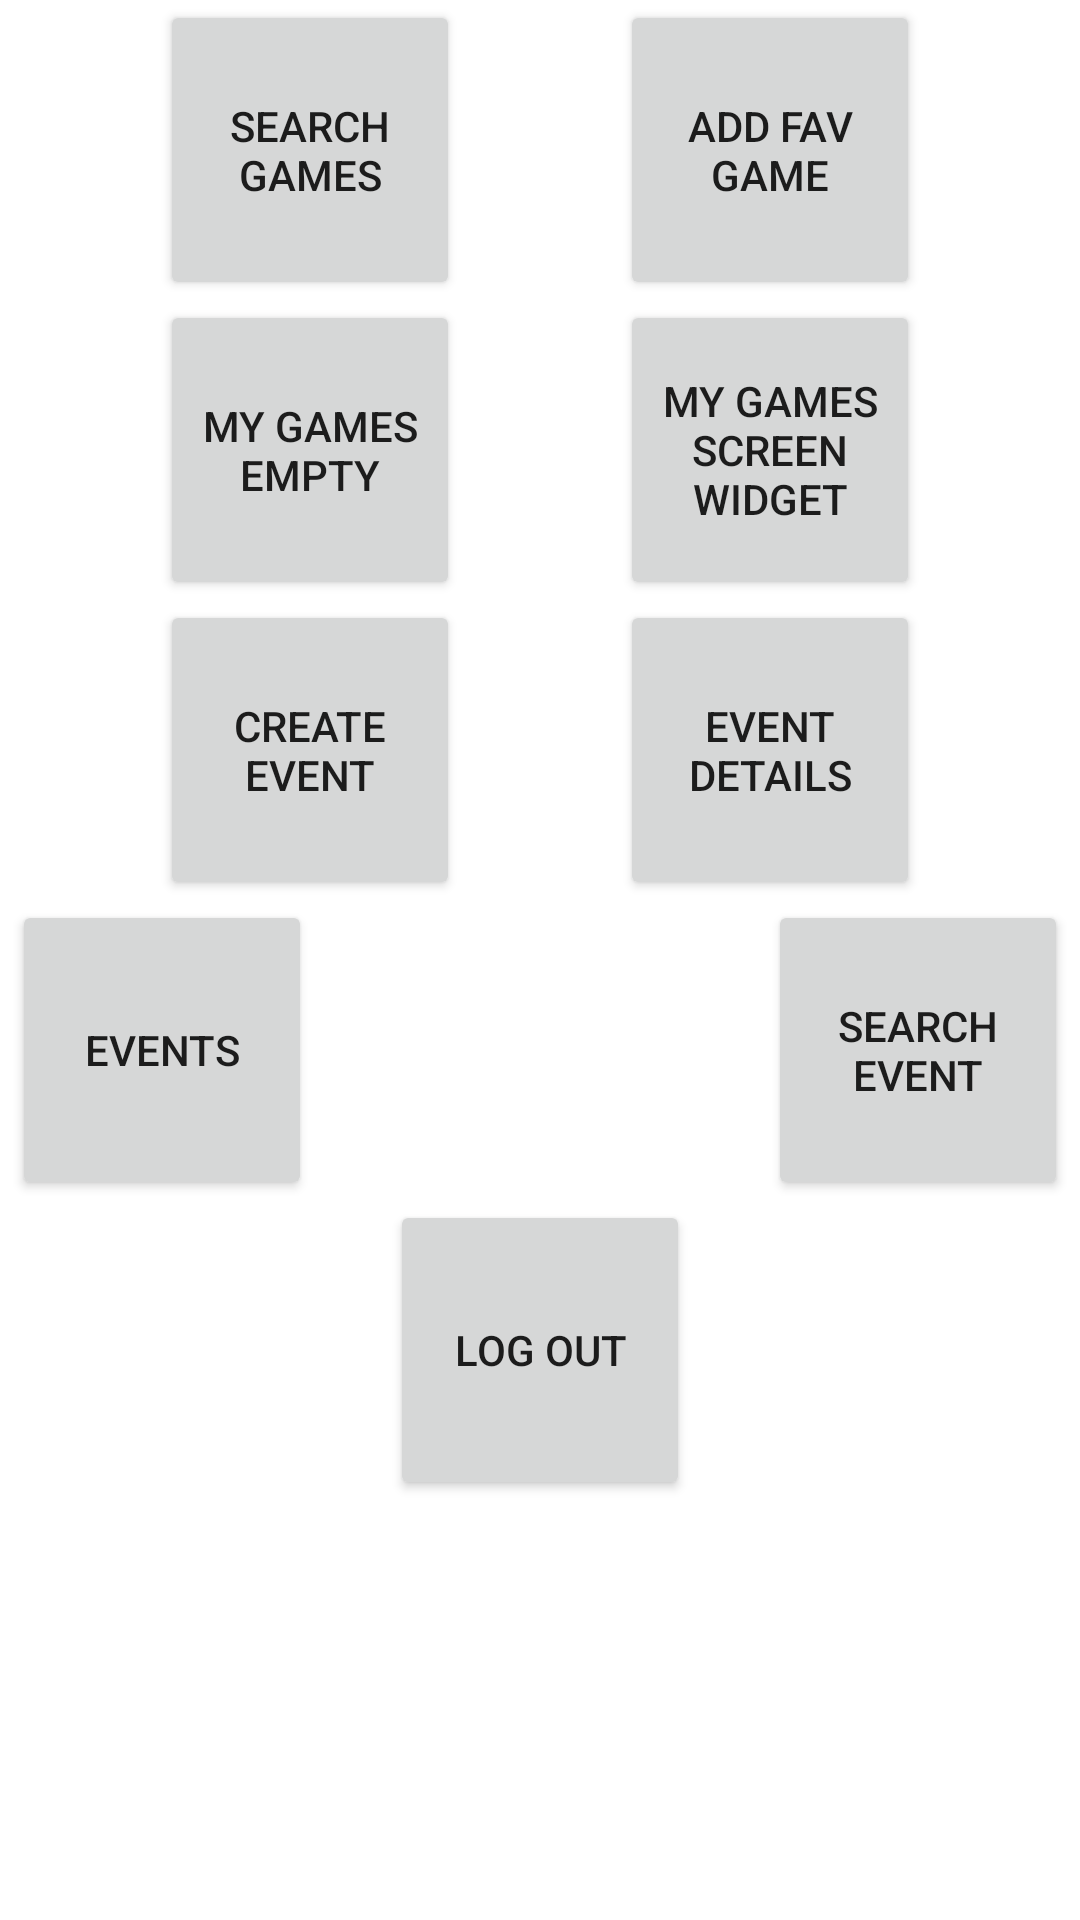

Produce the Android XML layout that renders to this screen, including the resource entries it uses.
<!-- AndroidManifest.xml: application theme Theme.GameMingle -->
<!-- res/layout/fragment_test.xml -->
<?xml version="1.0" encoding="utf-8"?>
<ScrollView xmlns:android="http://schemas.android.com/apk/res/android"
    xmlns:app="http://schemas.android.com/apk/res-auto"
    xmlns:tools="http://schemas.android.com/tools"
    android:layout_width="match_parent"
    android:layout_height="match_parent"
    android:orientation="vertical"
    tools:context=".ui.testfragments.TestFragment">

    <androidx.constraintlayout.widget.ConstraintLayout
        android:layout_width="match_parent"
        android:layout_height="match_parent">


        <Button
            android:id="@+id/testEmptyGamesButton"
            android:layout_width="100dp"
            android:layout_height="100dp"
            android:text="My Games Empty"
            tools:layout_editor_absoluteX="87dp"
            tools:layout_editor_absoluteY="354dp"
            app:layout_constraintTop_toBottomOf="@id/testSearchGamesButton"
            app:layout_constraintEnd_toStartOf="@id/testMyGamesScreenButton"
            app:layout_constraintStart_toStartOf="parent"
            />


        <Button
            android:id="@+id/testSearchGamesButton"
            android:layout_width="100dp"
            android:layout_height="100dp"
            android:text="Search Games"
            tools:layout_editor_absoluteX="87dp"
            tools:layout_editor_absoluteY="114dp"
            app:layout_constraintTop_toTopOf="parent"
            app:layout_constraintEnd_toStartOf="@id/testAddFavGameButton"
            app:layout_constraintStart_toStartOf="parent"
            />

        <Button
            android:id="@+id/testAddFavGameButton"
            android:layout_width="100dp"
            android:layout_height="100dp"
            android:text="Add Fav Game"
            tools:layout_editor_absoluteX="215dp"
            tools:layout_editor_absoluteY="114dp"
            app:layout_constraintTop_toTopOf="parent"
            app:layout_constraintStart_toEndOf="@id/testSearchGamesButton"
            app:layout_constraintEnd_toEndOf="parent"/>

        <Button
            android:id="@+id/testMyGamesScreenButton"
            android:layout_width="100dp"
            android:layout_height="100dp"
            android:text="My Games Screen Widget"
            tools:layout_editor_absoluteX="215dp"
            tools:layout_editor_absoluteY="354dp"
            app:layout_constraintTop_toBottomOf="@id/testAddFavGameButton"
            app:layout_constraintStart_toEndOf="@id/testEmptyGamesButton"
            app:layout_constraintEnd_toEndOf="parent"/>


        <Button
            android:id="@+id/testCreateEventButton"
            android:layout_width="100dp"
            android:layout_height="100dp"
            android:text="Create Event"
            tools:layout_editor_absoluteX="87dp"
            tools:layout_editor_absoluteY="480dp"
            app:layout_constraintTop_toBottomOf="@id/testEmptyGamesButton"
            app:layout_constraintEnd_toStartOf="@id/testEventDetails"
            app:layout_constraintStart_toStartOf="parent"
            />

        <Button
            android:id="@+id/testEventDetails"
            android:layout_width="100dp"
            android:layout_height="100dp"
            android:text="Event Details"
            tools:layout_editor_absoluteX="215dp"
            tools:layout_editor_absoluteY="480dp"
            app:layout_constraintTop_toBottomOf="@id/testMyGamesScreenButton"
            app:layout_constraintStart_toEndOf="@id/testCreateEventButton"
            app:layout_constraintEnd_toEndOf="parent"/>

        <Button
            android:id="@+id/testEventsButton"
            android:layout_width="100dp"
            android:layout_height="100dp"
            android:text="Events"
            app:layout_constraintEnd_toStartOf="@id/testSearchEventsButton"
            app:layout_constraintStart_toStartOf="parent"
            app:layout_constraintTop_toBottomOf="@id/testCreateEventButton" />

        <Button
            android:id="@+id/testSearchEventsButton"
            android:layout_width="100dp"
            android:layout_height="100dp"
            android:layout_marginStart="148dp"
            android:text="Search Event"
            app:layout_constraintEnd_toEndOf="parent"
            app:layout_constraintStart_toEndOf="@id/testEventsButton"
            app:layout_constraintTop_toBottomOf="@id/testEventDetails" />

        <Button
            android:id="@+id/testLogOut"
            android:layout_width="100dp"
            android:layout_height="100dp"
            android:text="Log Out"
            app:layout_constraintEnd_toEndOf="parent"
            app:layout_constraintStart_toStartOf="parent"
            app:layout_constraintTop_toBottomOf="@id/testSearchEventsButton" />
    </androidx.constraintlayout.widget.ConstraintLayout>
</ScrollView>
<!-- resources referenced by this layout -->
<resources>
  <style name="Theme.GameMingle" parent="Theme.MaterialComponents.DayNight.NoActionBar">
          
          <item name="colorPrimary">@color/primary_blue</item>
          <item name="colorPrimaryVariant">@color/purple_700</item>
          <item name="colorOnPrimary">@color/white</item>
          
          <item name="colorSecondary">@color/teal_200</item>
          <item name="colorSecondaryVariant">@color/teal_700</item>
          <item name="colorOnSecondary">@color/black</item>
          
          
          '
  
  
      </style>
  <color name="primary_blue">#5669FF</color>
  <color name="purple_700">#FF3700B3</color>
  <color name="white">#FFFFFFFF</color>
  <color name="teal_200">#FF03DAC5</color>
  <color name="teal_700">#FF018786</color>
  <color name="black">#FF000000</color>
</resources>
